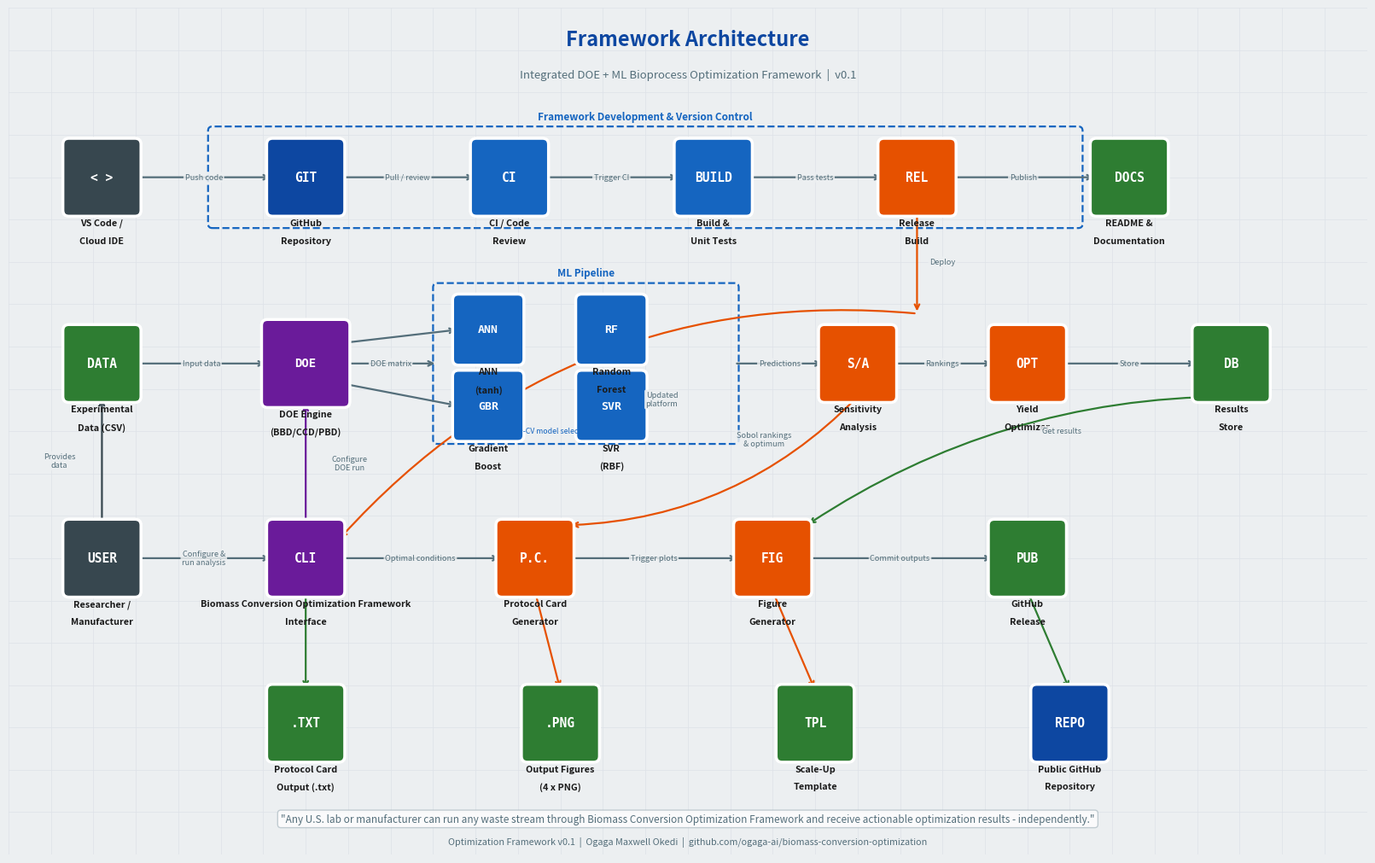

The matplotlib source for this figure: (Note: this script raises an exception after producing the figure.)
"""
Biomass Conversion Optimization Framework System Architecture Diagram - AWS-Style
-------------------------------------------------
Generates a professional block diagram using the AWS-architecture
visual language: colored icon boxes, grid background, labeled arrows,
and dashed group boundaries.

Run: python docs/generate_architecture_diagram.py
Output: outputs/figures/Biomass Conversion Optimization Framework_Architecture.png
"""

import matplotlib
matplotlib.use('Agg')
import matplotlib.pyplot as plt
import matplotlib.patches as mpatches
from matplotlib.patches import FancyBboxPatch
import numpy as np

# --- Palette ---
BLUE   = '#1565C0'   # primary compute / pipeline
DKBLUE = '#0D47A1'   # dark blue (git, version control)
PURPLE = '#6A1B9A'   # orchestration / interface
ORANGE = '#E65100'   # analysis / processing
GREEN  = '#2E7D32'   # storage / outputs
DGRAY  = '#37474F'   # client / user node
GRAY   = '#546E7A'   # arrows, labels
LGRAY  = '#ECEFF1'   # page background
GRID   = '#DDE1E8'   # grid lines
WHITE  = '#FFFFFF'

# --- Figure ---
fig, ax = plt.subplots(figsize=(16, 10))
W, H = 16, 10
ax.set_xlim(0, W)
ax.set_ylim(0, H)
ax.axis('off')
fig.patch.set_facecolor(LGRAY)
ax.set_facecolor(LGRAY)

# Grid
for x in np.arange(0, W + 0.5, 0.5):
    ax.axvline(x, color=GRID, lw=0.5, zorder=0)
for y in np.arange(0, H + 0.5, 0.5):
    ax.axhline(y, color=GRID, lw=0.5, zorder=0)

# --- Helpers ---
SZ = 0.78   # default node square size


def node(cx, cy, icon, label, color, sz=SZ, fsz=10.5, lfsz=7.8):
    """AWS-style icon box: colored square + white icon + label below."""
    half = sz / 2
    box = FancyBboxPatch(
        (cx - half, cy - half), sz, sz,
        boxstyle='round,pad=0.07',
        facecolor=color, edgecolor=WHITE, linewidth=2.5, zorder=3
    )
    ax.add_patch(box)
    ax.text(cx, cy, icon, ha='center', va='center',
            fontsize=fsz, color=WHITE, fontweight='bold',
            fontfamily='monospace', zorder=4)
    for i, ln in enumerate(label.split('\n')):
        ax.text(cx, cy - half - 0.10 - i * 0.21, ln,
                ha='center', va='top', fontsize=lfsz,
                color='#1a1a1a', fontweight='600', zorder=4)


def arrow(x1, y1, x2, y2, label='', color=GRAY, lw=1.6,
          rad=0.0, label_offset=(0, 0)):
    """Draw a labeled directional arrow."""
    ax.annotate('', xy=(x2, y2), xytext=(x1, y1),
                arrowprops=dict(
                    arrowstyle='->', color=color, lw=lw,
                    connectionstyle=f'arc3,rad={rad}'
                ), zorder=2)
    if label:
        mx = (x1 + x2) / 2 + label_offset[0]
        my = (y1 + y2) / 2 + label_offset[1]
        ax.text(mx, my, label, ha='center', va='center',
                fontsize=6.6, color=GRAY, style='italic',
                bbox=dict(boxstyle='round,pad=0.18', facecolor=LGRAY,
                          edgecolor='none', alpha=0.85), zorder=5)


def group_box(x0, y0, x1, y1, label='', color=BLUE):
    """Dashed group boundary rectangle."""
    rect = FancyBboxPatch(
        (x0, y0), x1 - x0, y1 - y0,
        boxstyle='round,pad=0.05',
        facecolor='none', edgecolor=color,
        linewidth=1.6, linestyle='--', zorder=1
    )
    ax.add_patch(rect)
    if label:
        ax.text((x0 + x1) / 2, y1 + 0.10, label,
                ha='center', va='bottom', fontsize=8.5,
                color=color, fontweight='700', zorder=4)


# =============================================================================
# TITLE
# =============================================================================
ax.text(W / 2, H - 0.25, 'Framework Architecture',
        ha='center', va='top', fontsize=17, fontweight='bold', color=DKBLUE)
ax.text(W / 2, H - 0.72,
        'Integrated DOE + ML Bioprocess Optimization Framework  |  v0.1',
        ha='center', va='top', fontsize=9.5, color=GRAY)

# =============================================================================
# ROW 1 (y = 8.0) - Biomass Conversion Optimization Framework Development CI/CD Stack
# =============================================================================
Y1 = 8.0
group_box(2.4, 7.45, 12.6, 8.55, 'Framework Development & Version Control', BLUE)

node(1.1,  Y1, '< >',   'VS Code /\nCloud IDE',    DGRAY)
node(3.5,  Y1, 'GIT',   'GitHub\nRepository',      DKBLUE)
node(5.9,  Y1, 'CI',    'CI / Code\nReview',       BLUE)
node(8.3,  Y1, 'BUILD', 'Build &\nUnit Tests',     BLUE)
node(10.7, Y1, 'REL',   'Release\nBuild',          ORANGE)
node(13.2, Y1, 'DOCS',  'README &\nDocumentation', GREEN)

arrow(1.49,  Y1, 3.11,  Y1, 'Push code')
arrow(3.89,  Y1, 5.51,  Y1, 'Pull / review')
arrow(6.29,  Y1, 7.91,  Y1, 'Trigger CI')
arrow(8.69,  Y1, 10.31, Y1, 'Pass tests')
arrow(11.09, Y1, 12.81, Y1, 'Publish')

# Release Deploy arrow down to Framework Interface (Row 3)
arrow(10.7, 7.61, 10.7, 6.39, 'Deploy', ORANGE, label_offset=(0.30, 0))

# =============================================================================
# ROW 2 (y = 5.8) - Core Optimization Pipeline
# =============================================================================
Y2 = 5.8

node(1.1, Y2, 'DATA', 'Experimental\nData (CSV)', GREEN)
node(3.5, Y2, 'DOE',  'DOE Engine\n(BBD/CCD/PBD)', PURPLE, sz=0.90, fsz=10)

# ML Pipeline dashed group
group_box(5.05, 4.90, 8.55, 6.70, 'ML Pipeline', BLUE)
node(5.65, 6.20, 'ANN', 'ANN\n(tanh)',        BLUE, sz=0.70, fsz=9.5)
node(7.10, 6.20, 'RF',  'Random\nForest',     BLUE, sz=0.70, fsz=9.5)
node(5.65, 5.30, 'GBR', 'Gradient\nBoost',    BLUE, sz=0.70, fsz=9.5)
node(7.10, 5.30, 'SVR', 'SVR\n(RBF)',         BLUE, sz=0.70, fsz=9.5)
ax.text(6.38, 4.96, 'LOO-CV model selection', ha='center', va='bottom',
        fontsize=6.3, color=BLUE, style='italic')

node(10.0, Y2, 'S/A', 'Sensitivity\nAnalysis', ORANGE)
node(12.0, Y2, 'OPT', 'Yield\nOptimizer',      ORANGE)
node(14.4, Y2, 'DB',  'Results\nStore',        GREEN)

arrow(1.49, Y2, 3.05, Y2, 'Input data')
arrow(3.95, Y2, 5.05, Y2, 'DOE matrix')
arrow(4.00, 6.05, 5.30, 6.20, '')
arrow(4.00, 5.55, 5.30, 5.30, '')
arrow(8.55, Y2,   9.61, Y2,  'Predictions')
arrow(10.39, Y2,  11.61, Y2, 'Rankings')
arrow(12.39, Y2,  14.01, Y2, 'Store')

# =============================================================================
# LEFT COLUMN - Researcher (Client equivalent)
# =============================================================================
Y3 = 3.5
node(1.1, Y3, 'USER', 'Researcher /\nManufacturer', DGRAY)

arrow(1.1, 3.89, 1.1, 5.41, 'Provides\ndata', DGRAY, label_offset=(-0.50, 0))
arrow(1.49, Y3, 3.11, Y3, 'Configure &\nrun analysis')

# =============================================================================
# ROW 3 (y = 3.5) - Framework Interface + Output Generators
# =============================================================================
node(3.5,  Y3, 'CLI',  'Biomass Conversion Optimization Framework\nInterface', PURPLE)
node(6.2,  Y3, 'P.C.', 'Protocol Card\nGenerator', ORANGE)
node(9.0,  Y3, 'FIG',  'Figure\nGenerator',   ORANGE)
node(12.0, Y3, 'PUB',  'GitHub\nRelease',     GREEN)

arrow(3.89, Y3, 5.81, Y3, 'Optimal conditions')
arrow(6.59, Y3, 8.61, Y3, 'Trigger plots')
arrow(9.39, Y3, 11.61, Y3, 'Commit outputs')

# Framework Interface -> DOE Engine (configure run)
arrow(3.5, 3.89, 3.5, 5.35, 'Configure\nDOE run', PURPLE, label_offset=(0.52, 0))

# Sensitivity -> Protocol Card Gen (diagonal)
arrow(10.0, 5.41, 6.60, 3.89,
      'Sobol rankings\n& optimum', ORANGE, rad=-0.2, label_offset=(0.6, 0.25))

# Results -> Figure Gen (diagonal)
arrow(14.4, 5.41, 9.40, 3.89,
      'Get results', GREEN, rad=0.15, label_offset=(0.5, 0.35))

# Release Deploy -> Framework Interface
arrow(10.7, 6.39, 3.89, 3.72, 'Updated\nplatform', ORANGE,
      rad=0.25, label_offset=(0.4, 0.32))

# =============================================================================
# ROW 4 (y = 1.55) - Final output artifacts
# =============================================================================
Y4 = 1.55
node(3.5,  Y4, '.TXT', 'Protocol Card\nOutput (.txt)', GREEN)
node(6.5,  Y4, '.PNG', 'Output Figures\n(4 x PNG)',    GREEN)
node(9.5,  Y4, 'TPL',  'Scale-Up\nTemplate',          GREEN)
node(12.5, Y4, 'REPO', 'Public GitHub\nRepository',   DKBLUE)

arrow(3.5,  3.11, 3.5,  1.94, '', GREEN)
arrow(6.2,  3.11, 6.5,  1.94, '', ORANGE)
arrow(9.0,  3.11, 9.5,  1.94, '', ORANGE)
arrow(12.0, 3.11, 12.5, 1.94, '', GREEN)

# =============================================================================
# FOOTER
# =============================================================================
ax.text(
    W / 2, 0.42,
    '"Any U.S. lab or manufacturer can run any waste stream through Biomass Conversion Optimization Framework '
    'and receive actionable optimization results - independently."',
    ha='center', va='center', fontsize=8.5, color=GRAY, style='italic',
    bbox=dict(boxstyle='round,pad=0.32', facecolor=WHITE,
              edgecolor='#b0bec5', alpha=0.75), zorder=4
)
ax.text(W / 2, 0.12,
        'Optimization Framework v0.1  |  Ogaga Maxwell Okedi  |  github.com/ogaga-ai/biomass-conversion-optimization',
        ha='center', fontsize=7.8, color=GRAY)

plt.tight_layout(pad=0.3)
out = '../outputs/figures/Biomass Conversion Optimization Framework_Architecture.png'
plt.savefig(out, dpi=180, bbox_inches='tight', facecolor=LGRAY)
print(f'Architecture diagram saved to: {out}')
